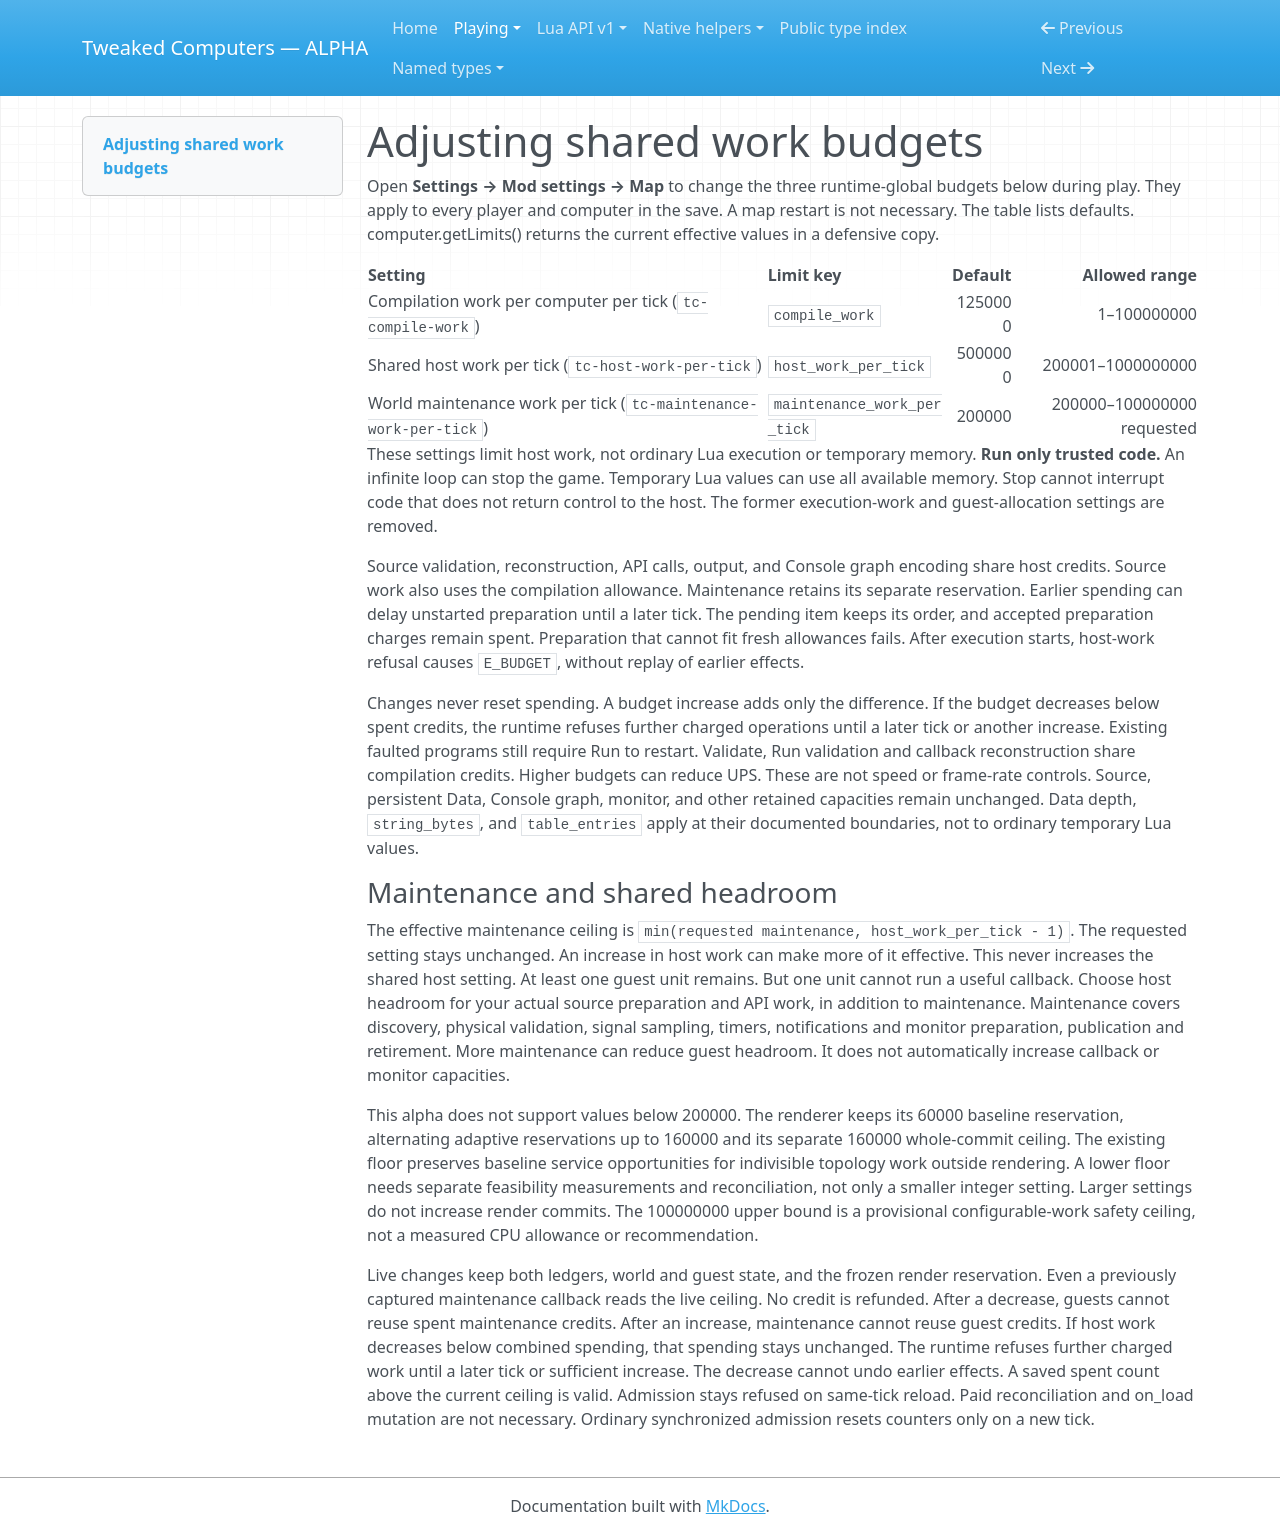

repository: SirEdvin/tweaked-computers · page: budget-settings/index.html · generator: mkdocs

# Adjusting shared work budgets

Open **Settings → Mod settings → Map** to change the three runtime-global
budgets below during play. They apply to every player and computer in the
save. A map restart is not necessary. The table lists defaults. computer.getLimits()
returns the current effective values in a defensive copy.

| Setting | Limit key | Default | Allowed range |
| --- | --- | ---: | ---: |
| Compilation work per computer per tick (`tc-compile-work`) | `compile_work` | 1250000 | 1–100000000 |
| Shared host work per tick (`tc-host-work-per-tick`) | `host_work_per_tick` | 5000000 | 200001–1000000000 |
| World maintenance work per tick (`tc-maintenance-work-per-tick`) | `maintenance_work_per_tick` | 200000 | 200000–100000000 requested |

These settings limit host work, not ordinary Lua execution or temporary memory.
**Run only trusted code.** An infinite loop can stop the game.
Temporary Lua values can use all available memory. Stop cannot interrupt code that does not return control to the host.
The former execution-work and guest-allocation settings are removed.

Source validation, reconstruction, API calls, output, and Console graph encoding share host credits.
Source work also uses the compilation allowance. Maintenance retains its separate reservation.
Earlier spending can delay unstarted preparation until a later tick. The pending item keeps its order, and accepted preparation charges remain spent.
Preparation that cannot fit fresh allowances fails. After execution starts, host-work refusal causes `E_BUDGET`, without replay of earlier effects.

Changes never reset spending. A budget increase adds only the difference.
If the budget decreases below spent credits, the runtime refuses further charged operations
until a later tick or another increase. Existing faulted programs still require
Run to restart. Validate, Run validation and callback reconstruction share
compilation credits. Higher budgets can reduce UPS. These are not speed or
frame-rate controls. Source, persistent Data, Console graph, monitor, and other retained capacities remain unchanged.
Data depth, `string_bytes`, and `table_entries` apply at their documented boundaries, not to ordinary temporary Lua values.

### Maintenance and shared headroom

The effective maintenance ceiling is `min(requested maintenance, host_work_per_tick - 1)`.
The requested setting stays unchanged. An increase in host work can make more of it
effective. This never increases the shared host setting. At least one guest unit
remains. But one unit cannot run a useful callback. Choose host headroom for
your actual source preparation and API work, in addition to maintenance.
Maintenance covers discovery, physical validation, signal sampling, timers, notifications and
monitor preparation, publication and retirement. More maintenance can reduce guest
headroom. It does not automatically increase callback or monitor capacities.

This alpha does not support values below 200000. The renderer
keeps its 60000 baseline reservation, alternating adaptive reservations up to
160000 and its separate 160000 whole-commit ceiling. The existing floor
preserves baseline service opportunities for indivisible topology work outside rendering.
A lower floor needs separate feasibility measurements and reconciliation, not
only a smaller integer setting. Larger settings do not increase render commits.
The 100000000 upper bound is a provisional configurable-work safety ceiling,
not a measured CPU allowance or recommendation.

Live changes keep both ledgers, world and guest state, and the frozen render
reservation. Even a previously captured maintenance callback reads the live
ceiling. No credit is refunded. After a decrease, guests cannot reuse spent maintenance credits.
After an increase, maintenance cannot reuse guest credits.
If host work decreases below combined spending, that spending stays unchanged.
The runtime refuses further charged work until a later tick or sufficient increase.
The decrease cannot undo earlier effects. A saved spent count above the current ceiling is valid.
Admission stays refused on same-tick reload. Paid reconciliation and on_load mutation
are not necessary. Ordinary synchronized admission resets counters only on a new tick.
